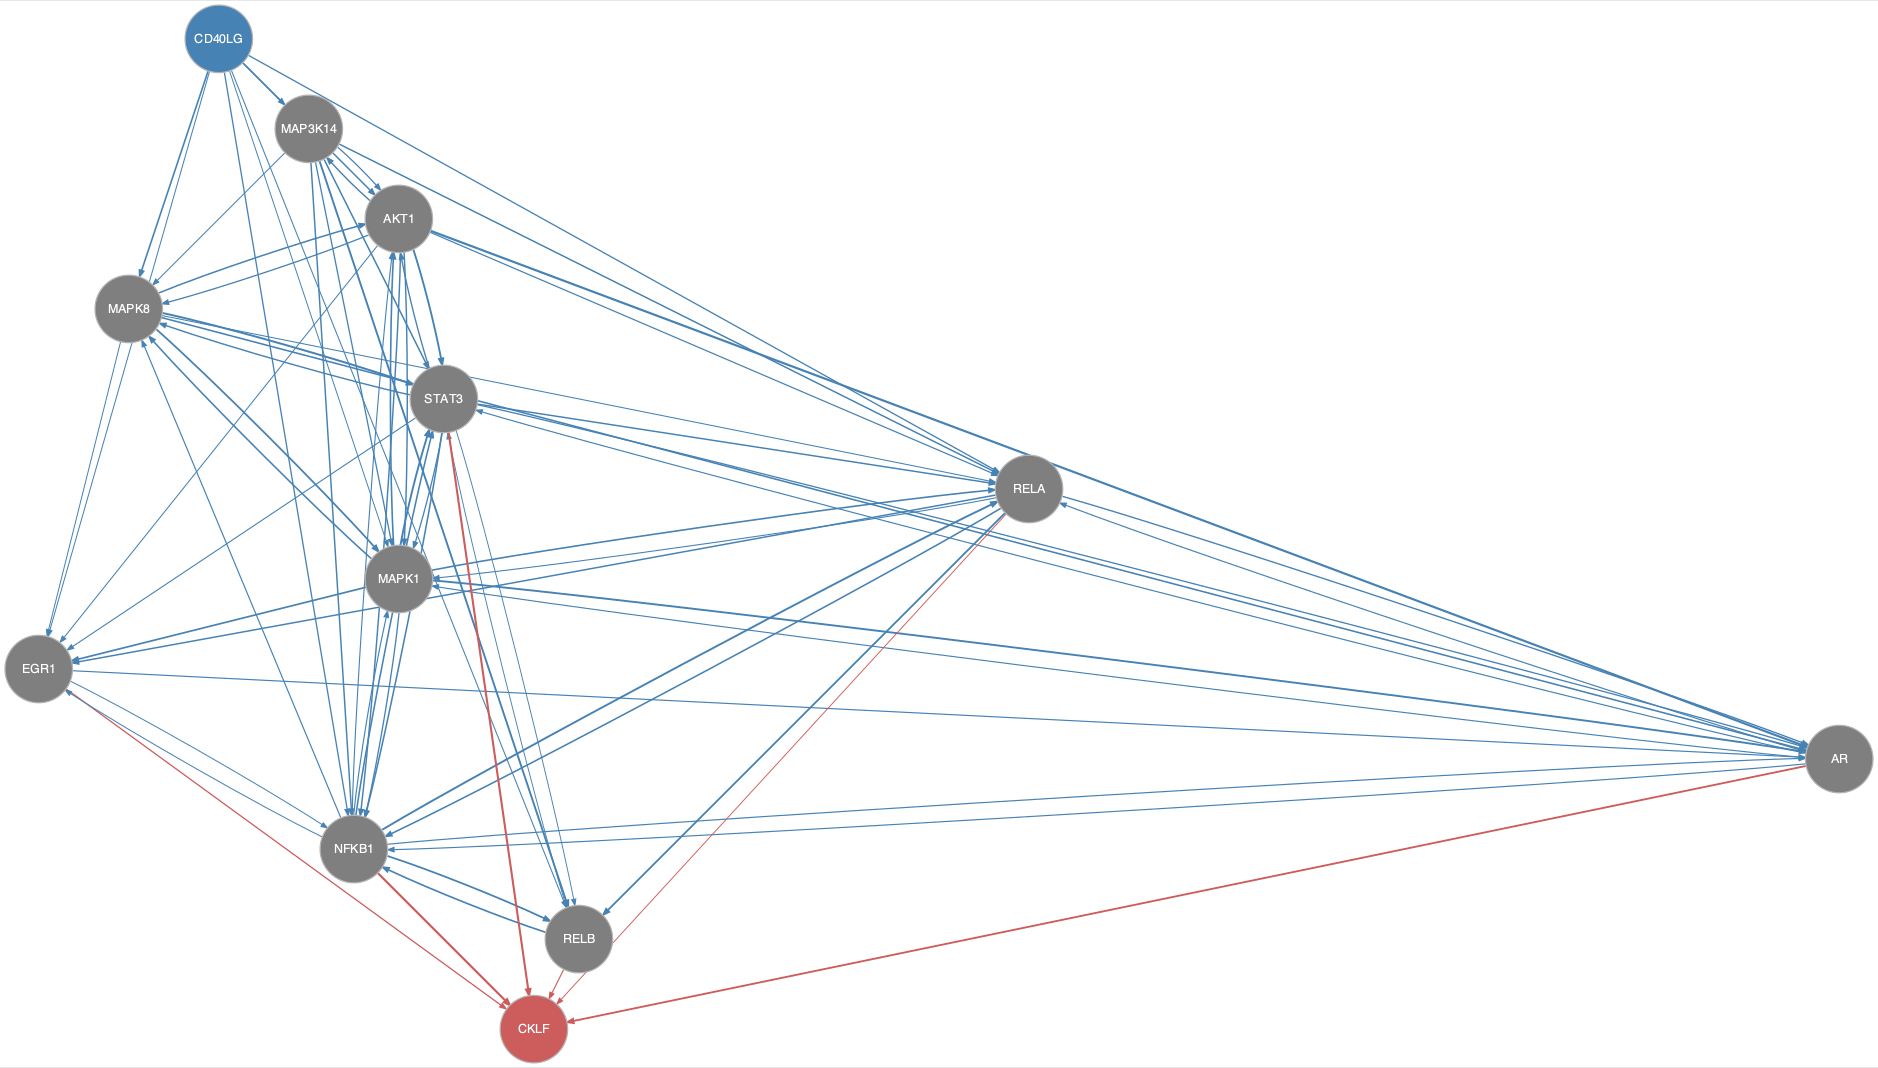

Source data for this figure (header and first rows):
from	to
AKT1	AR
AKT1	EGR1
AKT1	MAP3K14
AKT1	MAPK1
AKT1	MAPK8
AKT1	NFKB1
AKT1	RELA
AKT1	STAT3
AR	MAPK1
AR	NFKB1
AR	RELA
AR	STAT3
CD40LG	AKT1
CD40LG	EGR1
CD40LG	MAP3K14
CD40LG	MAPK1
CD40LG	MAPK8
CD40LG	NFKB1
CD40LG	RELA
CD40LG	RELB
EGR1	AR
EGR1	NFKB1
MAP3K14	AKT1
MAP3K14	MAPK1
MAP3K14	MAPK8
MAP3K14	NFKB1
MAP3K14	RELA
MAP3K14	RELB
MAP3K14	STAT3
MAPK1	AKT1
MAPK1	AR
MAPK1	EGR1
MAPK1	MAPK8
MAPK1	NFKB1
MAPK1	RELA
MAPK1	STAT3
MAPK8	AKT1
MAPK8	AR
MAPK8	EGR1
MAPK8	MAPK1
MAPK8	RELA
MAPK8	STAT3
NFKB1	AKT1
NFKB1	AR
NFKB1	EGR1
NFKB1	MAPK1
NFKB1	MAPK8
NFKB1	RELA
NFKB1	RELB
NFKB1	STAT3
RELA	AR
RELA	EGR1
RELA	MAPK1
RELA	NFKB1
RELA	RELB
RELB	NFKB1
RELB	STAT3
STAT3	AKT1
STAT3	AR
STAT3	EGR1
... 11 more rows
